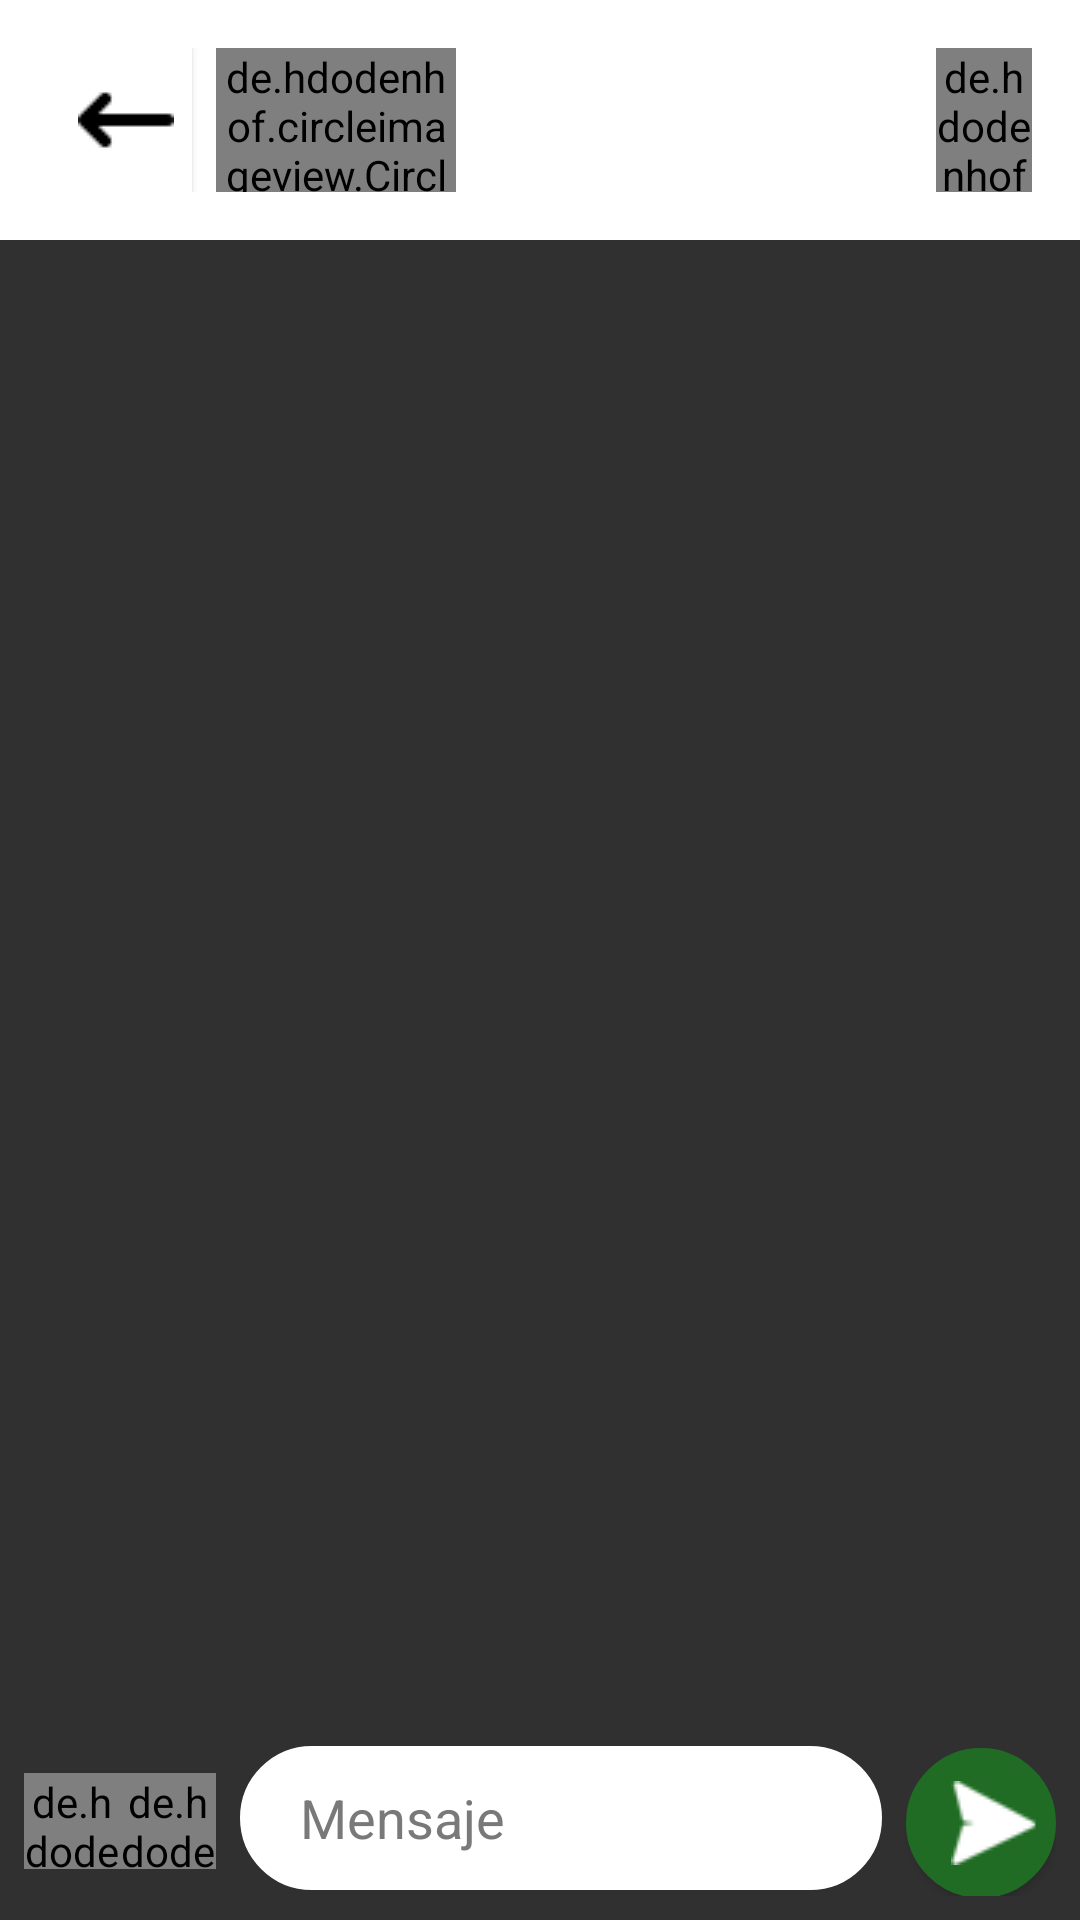

Here is an Android app screen rendered from its layout file. Give the layout XML and the strings, colors and styles it references.
<!-- AndroidManifest.xml: application theme Theme.AppCompat.NoActionBar -->
<!-- res/layout/activity_chat.xml -->
<?xml version="1.0" encoding="utf-8"?>
<androidx.constraintlayout.widget.ConstraintLayout xmlns:android="http://schemas.android.com/apk/res/android"
    xmlns:app="http://schemas.android.com/apk/res-auto"
    xmlns:tools="http://schemas.android.com/tools"
    android:layout_width="match_parent"
    android:layout_height="match_parent"
    tools:context=".ChatActivity">

    <LinearLayout
        android:id="@+id/header_chat"
        android:layout_width="match_parent"
        android:layout_height="80dp"
        android:background="@color/white"
        android:padding="16dp"
        app:layout_constraintEnd_toEndOf="parent"
        app:layout_constraintStart_toStartOf="parent"
        app:layout_constraintTop_toTopOf="parent">

        <Button
            android:id="@+id/volverchat"
            android:layout_width="48dp"
            android:layout_height="match_parent"
            android:layout_gravity="center_vertical"
            android:background="@color/white"
            android:drawableLeft="@drawable/flecha"
            android:paddingLeft="10dp" />

        <de.hdodenhof.circleimageview.CircleImageView

            android:id="@+id/chatPicture"
            android:layout_width="80dp"
            android:layout_height="match_parent"
            android:layout_gravity="center_vertical"
            android:layout_marginStart="8dp"
            android:src="@drawable/saturn"
            app:civ_border_color="#FF000000"
            app:civ_border_width="2dp"
            app:layout_constraintEnd_toEndOf="parent"
            app:layout_constraintHorizontal_bias="0.498"
            app:layout_constraintStart_toStartOf="parent"
            app:layout_constraintTop_toTopOf="parent" />


        <TextView
            android:id="@+id/chatUsername"
            android:layout_width="match_parent"
            android:layout_height="match_parent"
            android:layout_gravity="center_vertical"
            android:layout_marginStart="8dp"
            android:layout_weight="1"
            android:gravity="center_vertical"
            android:textAlignment="gravity"
            android:textColor="@color/black"
            android:textSize="18dp"
            tools:text="Don panchiro" />

        <de.hdodenhof.circleimageview.CircleImageView
            android:id="@+id/btn_newTarea"
            android:layout_width="32dp"
            android:layout_height="match_parent"
            android:layout_gravity="center_vertical"
            android:src="@drawable/icono_tarea"
            app:civ_border_color="#FF000000"
            app:civ_border_width="1dp"
            app:layout_constraintEnd_toEndOf="parent"
            app:layout_constraintHorizontal_bias="0.498"
            app:layout_constraintStart_toStartOf="parent"
            app:layout_constraintTop_toTopOf="parent"
            tools:visibility="visible" />

    </LinearLayout>

    <androidx.recyclerview.widget.RecyclerView

        android:id="@+id/rvMsj"
        android:layout_width="0dp"
        android:layout_height="0dp"
        android:padding="16dp"
        app:layoutManager="androidx.recyclerview.widget.LinearLayoutManager"
        app:layout_constraintBottom_toTopOf="@+id/linearLayout2"
        app:layout_constraintEnd_toEndOf="parent"
        app:layout_constraintHorizontal_bias="0.0"
        app:layout_constraintStart_toStartOf="parent"
        app:layout_constraintTop_toBottomOf="@+id/header_chat"
        app:layout_constraintVertical_bias="0.0"
        tools:listitem="@layout/activity_mensajes_chat">

    </androidx.recyclerview.widget.RecyclerView>

    <LinearLayout
        android:id="@+id/linearLayout2"
        android:layout_width="0dp"
        android:layout_height="wrap_content"
        android:orientation="horizontal"
        android:padding="8dp"
        app:layout_constraintBottom_toBottomOf="parent"
        app:layout_constraintEnd_toEndOf="parent"
        app:layout_constraintStart_toStartOf="parent">

        <de.hdodenhof.circleimageview.CircleImageView
            android:id="@+id/btnSubirImagen"
            android:layout_width="32dp"
            android:layout_height="32dp"
            android:layout_gravity="center_vertical"
            android:src="@drawable/ic_baseline_insert_photo_24"
            app:civ_border_color="#FF000000"
            app:civ_border_overlay="false"
            app:civ_circle_background_color="@color/black" />

        <de.hdodenhof.circleimageview.CircleImageView
            android:id="@+id/btnSubirArchivo"
            android:layout_width="32dp"
            android:layout_height="32dp"
            android:layout_gravity="center_vertical"
            android:src="@drawable/ic_baseline_attach_file_24"
            app:civ_border_color="#FF000000"
            app:civ_border_overlay="false"
            app:civ_circle_background_color="@color/black" />

        <EditText
            android:id="@+id/rvMensajes"
            android:layout_width="wrap_content"
            android:layout_height="wrap_content"
            android:layout_marginHorizontal="8dp"
            android:layout_weight="1"
            android:background="@drawable/register_button"
            android:ems="10"

            android:hint="Mensaje"
            android:inputType="textPersonName"
            android:minHeight="48dp"
            android:paddingLeft="20dp"
            android:textColor="#616161"
            android:textColorHint="#7A7979" />

        <Button
            android:id="@+id/Btn_Enviar_Mensaje"
            android:layout_width="50dp"
            android:layout_height="50dp"
            android:background="@drawable/boton_redondo"
            android:drawableLeft="@drawable/enviar"

            android:paddingLeft="15dp"
            android:text="" />
    </LinearLayout>

    <TextView
        android:id="@+id/tvArchivoSubido"
        android:layout_width="wrap_content"
        android:layout_height="wrap_content"
        android:layout_marginBottom="8dp"
        android:background="@drawable/esquinas_redondas"
        android:gravity="center_vertical"
        android:minWidth="200dp"
        android:paddingVertical="12dp"
        android:paddingRight="64dp"
        android:text="Archivo"
        android:textAlignment="textEnd"
        android:textColor="@color/black"
        android:visibility="gone"
        app:layout_constraintBottom_toBottomOf="@+id/rvMsj"
        app:layout_constraintEnd_toEndOf="@+id/linearLayout2"
        app:layout_constraintStart_toStartOf="parent" />

    <ImageButton
        android:id="@+id/btnCancelarArchivo"
        android:layout_width="32dp"
        android:layout_height="32dp"
        android:layout_marginTop="4dp"
        android:layout_marginEnd="16dp"
        android:layout_marginBottom="3dp"
        android:background="@drawable/boton_redondo"
        android:backgroundTint="#dddddd"
        android:visibility="gone"
        app:layout_constraintBottom_toBottomOf="@+id/tvArchivoSubido"
        app:layout_constraintEnd_toEndOf="@+id/tvArchivoSubido"
        app:layout_constraintTop_toTopOf="@+id/tvArchivoSubido"
        app:layout_constraintVertical_bias="0.0"
        app:srcCompat="@android:drawable/ic_menu_close_clear_cancel" />

</androidx.constraintlayout.widget.ConstraintLayout>
<!-- res/layout/activity_mensajes_chat.xml (included above) -->
<?xml version="1.0" encoding="utf-8"?>
<FrameLayout xmlns:android="http://schemas.android.com/apk/res/android"
    xmlns:app="http://schemas.android.com/apk/res-auto"
    xmlns:tools="http://schemas.android.com/tools"
    android:id="@+id/llChatBubble"
    android:layout_width="match_parent"
    android:layout_height="wrap_content"

    android:layout_marginTop="8dp"
    android:orientation="vertical"
    android:padding="2dp"
    app:layout_constraintEnd_toEndOf="parent"
    app:layout_constraintStart_toStartOf="parent"
    app:layout_constraintTop_toTopOf="parent">


    <LinearLayout
        android:id="@+id/llChat"
        android:layout_width="wrap_content"
        android:layout_height="match_parent"
        android:background="@drawable/esquinas_redondas"
        android:minWidth="230dp"
        android:orientation="vertical"
        android:padding="16dp"
        android:paddingHorizontal="16pt"
        android:paddingVertical="8pt">

        <TextView
            android:id="@+id/tvNombre"
            android:layout_width="wrap_content"
            android:layout_height="wrap_content"
            android:text="TextView"
            android:textColor="@color/black"
            tools:text="Don panchiro" />

        <ImageView
            android:id="@+id/ivImagenMensaje"
            android:layout_width="match_parent"
            android:layout_height="200dp"
            tools:srcCompat="@tools:sample/avatars"
            tools:visibility="visible" />

        <TextView
            android:id="@+id/tvArchivo"
            android:layout_width="match_parent"
            android:layout_height="wrap_content"
            android:layout_marginVertical="4dp"
            android:background="#EEEEEE"
            android:drawableLeft="@drawable/ic_baseline_attach_file_24_black"
            android:gravity="center_vertical"
            android:padding="8dp"
            android:text="Decargar Archivo"
            android:textColor="@color/black" />

        <TextView
            android:id="@+id/tvMensaje"
            android:layout_width="wrap_content"
            android:layout_height="wrap_content"
            android:layout_marginTop="8dp"
            android:text="TextView"
            android:textColor="@color/black"
            tools:text="Hola, como te a ido? todo bien?" />

        <TextView
            android:id="@+id/tvHora"
            android:layout_width="wrap_content"
            android:layout_height="wrap_content"
            android:layout_gravity="end"
            android:layout_marginTop="8dp"
            android:text="TextView"
            android:textColor="@color/black"
            tools:text="22:33pm" />
    </LinearLayout>

</FrameLayout>
<!-- resources referenced by this layout -->
<resources>
  <!-- drawable boton_redondo (drawable) -->
  <?xml version="1.0" encoding="utf-8"?>
  <shape xmlns:android="http://schemas.android.com/apk/res/android" >
      <stroke android:width="2dp"
          android:color="#206C24"
          
          />
      <solid android:color="#206C24"/>
      <corners
          android:bottomLeftRadius="500dp"
          android:bottomRightRadius="500dp"
          android:topLeftRadius="500dp"
          android:topRightRadius="500dp" />
  <size android:height="50dp" android:width="50dp"  ></size>
  </shape>
  <!-- drawable enviar: png bitmap (drawable-v24, 563 bytes) -->
  <!-- drawable esquinas_redondas (drawable) -->
  <?xml version="1.0" encoding="UTF-8"?>
  <shape xmlns:android="http://schemas.android.com/apk/res/android">
      <solid android:color="#FFFFFF"/>
  
      <corners android:radius="10dp"/>
      <padding android:left="0dp" android:top="0dp"
          android:right="0dp" android:bottom="0dp" />
  </shape>
  <!-- drawable flecha: png bitmap (drawable, 417 bytes) -->
  <!-- drawable icono_tarea: png bitmap (drawable-v24, 1027 bytes) -->
  <!-- drawable register_button (drawable) -->
  <?xml version="1.0" encoding="utf-8"?>
  <shape xmlns:android="http://schemas.android.com/apk/res/android" >
      <stroke android:width="2dp"
          android:color="@color/white"
  
  
          />
      <solid android:color="#FFFFFF"/>
      <corners
          android:bottomLeftRadius="100dp"
          android:bottomRightRadius="100dp"
          android:topLeftRadius="100dp"
          android:topRightRadius="100dp" />
  
  
  </shape>
  <!-- not gathered from this repository: default colours our renderer supplied (Android Studio template values) -->
  <color name="black">#FF000000</color>
  <color name="white">#FFFFFFFF</color>
</resources>
